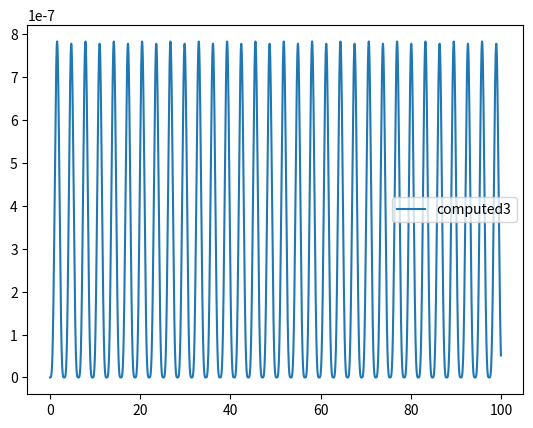

This chart was generated by the following Python code:
import numpy as np
import matplotlib.pyplot as plt


def f(t, y):
    return np.cos(t)


def runge_kutta_method(tn, yn, dt, f):
    rk_1 = dt * f(tn, yn)
    rk_2 = dt * f((tn + (dt / 2)), (yn + (rk_1 / 2)))
    rk_3 = dt * f((tn + (dt / 2)), (yn + (rk_2 / 2)))
    rk_4 = dt * f((tn + (dt / 2)), (yn + rk_3))
    y = yn + (1 / 6) * (rk_1 + 2 * rk_2 + 2 * rk_3 + rk_4)
    return y


# n = 1000
# yn = np.zeros(n)
# tn = np.linspace(0, 2 * np.pi, n)
# dt = (tn[-1] - tn[0]) / n

# for i in range(n - 1):
#     yn[i + 1] = runge_kutta_method(tn[i], yn[i], dt, f)

# plt.title("f(t,y) = cos(t)")
# plt.plot(tn, np.sin(tn), label="expected", linewidth=4.3)
# plt.plot(tn, yn, label="computed")
# plt.legend()
# plt.savefig("Oppgave 2c")
# plt.show()


# dt = 0.01
who = 1.4
w = 1.0
h_ = 1
q = 1  # samme som e i oppgaveheftet
me = 1
e_ = 1

e0_1 = 0.05
e0_2 = 0.2
e0_3 = 0.5
n_states = 3

En = h_ * w * (n_states + 0.5)
Em = h_ * w * (n_states + 0.5)

num = 10000
T = 100

x_0 = np.sqrt(h_ / (me * w))


# init = np.zeros(n)


# må bytte ut cos(t) med -i/h_V't*C

# t = 0
# n_timestep = 0.01
c = np.zeros([num, n_states], dtype=complex)
c[0, 0] = 1
# c1 = c * np.exp((1j * En * t) / h_)
# return -(1j) / h_ * V_dt * c * np.exp((1j * En * t) / h_)


# 1j = "i" i python
tn = np.linspace(0, T, num)
dt = 0.01


def f1(t, c):
    diag = np.sqrt(np.arange(1, n_states))
    V0 = np.zeros([n_states, n_states], dtype=complex)
    V0 += np.diag(diag, 1) + np.diag(diag, -1)
    V0 *= x_0 / (np.sqrt(2))
    V = V0 * (-q) * e0_1 * np.cos(w * t) * np.exp((1j * (En - Em) * t) / h_)
    return (-1j / h_) * np.dot(V, c)


for i in range(num - 1):
    c[i + 1, :] = runge_kutta_method(tn[i], c[i, :], dt, f1)


def absorption_probability(t):
    pass


c__ = np.abs(c) ** 2

# plt.plot(tn, c__[:, 0], label="computed1")
# plt.plot(tn, c__[:, 1], label="computed2")
plt.plot(tn, c__[:, 2], label="computed3")
plt.legend()
plt.show()

# dt = tn[1] - tn[0]
# c1 = np.zeros([100, n])
# c1[0, 0] = 1
# print(c1)